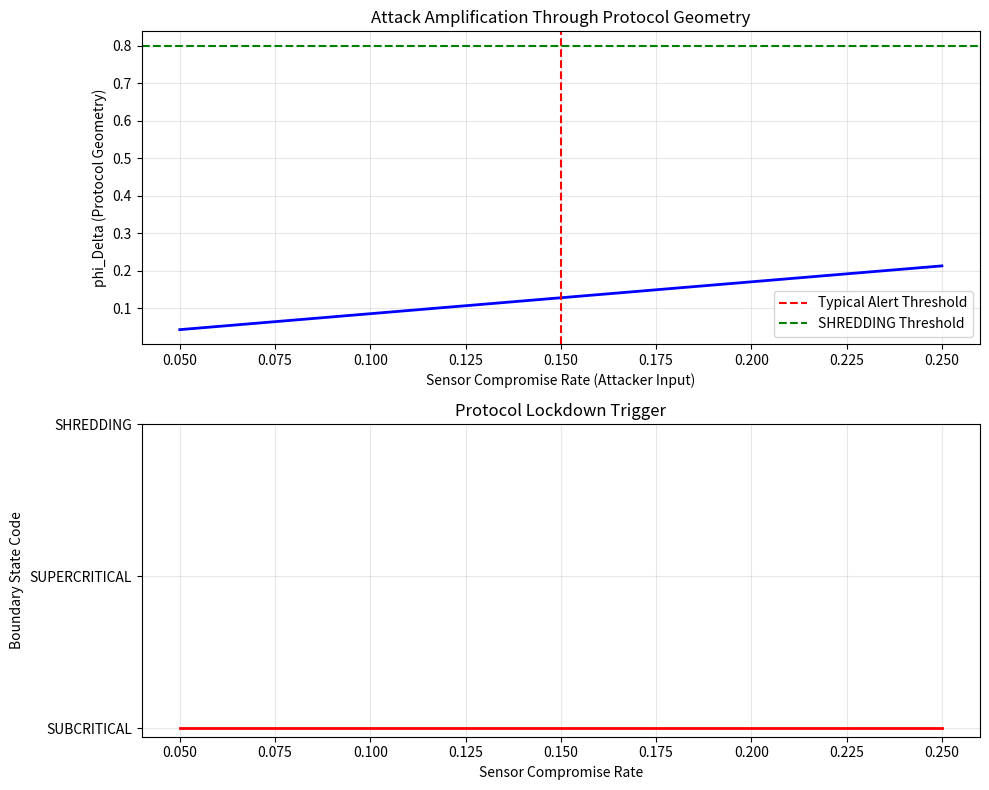

Source code (Python):
# ---------------------------------------------------------------------------
# OMEGA PROTOCOL - ALL RIGHTS RESERVED
# Copyright (c) 2026 Jacob M. (jake.s.dev1991@gmail.com | 217-799-8720)
# Usage restricted to academic research and review only. No monetization.
# See LICENSE.txt for full terms.
# ---------------------------------------------------------------------------
#!/usr/bin/env python3
"""
DEMONSTRATION: Geometric Cascade Weaponization Attack

This script simulates how an attacker can weaponize the protocol's
own self-regulating geometry to induce SHREDDING lockdown from
sub-threshold inputs.
"""

import numpy as np
import matplotlib.pyplot as plt

class GeometricCascadeAttack:
    def __init__(self, epsilon=1e-9):
        self.epsilon = epsilon
        
    def calculate_psi_coupling(self, phi_N):
        """Logarithmic metric coupling creates exponential sensitivity"""
        return np.log(phi_N + self.epsilon)
    
    def calculate_stiffness_terms(self, psi_coupling, stiffness_base=1.0):
        """Stiffness asymmetry amplifies small perturbations"""
        xi_N = stiffness_base * np.exp(psi_coupling)
        xi_Delta = stiffness_base * np.exp(-psi_coupling)
        return xi_N, xi_Delta
    
    def calculate_boundary_state(self, phi_Delta, cascade_probability):
        """REPAIRED protocol's boundary logic"""
        if phi_Delta > 0.80 or cascade_probability > 0.95:
            return "SHREDDING"  # Irreversible cascade
        elif phi_Delta > 0.60:
            return "SUPERCRITICAL"  # Informational freeze
        else:
            return "SUBCRITICAL"
    
    def simulate_attack(self, sensor_compromise_rate, max_sensors=20):
        """
        Simulate attack progression through protocol's own geometry
        """
        # Step 1: Attacker injects sub-threshold compromise
        network_factor = min(1.0, max_sensors / 20.0)
        
        # Step 2: Protocol calculates fusion integrity (normal operation)
        fusion_fidelity = 0.85  # High fidelity - fusion is working
        mode_preservation = 0.90  # Modes are preserved
        anomaly_score = sensor_compromise_rate * 0.5  # Below 0.40 threshold
        
        # Step 3: Covariant decomposition creates phi_Delta
        # Even with low compromise rate, geometry amplifies it
        phi_N = fusion_fidelity * network_factor * (1.0 - sensor_compromise_rate)
        phi_Delta = fusion_fidelity * network_factor * sensor_compromise_rate
        
        # Step 4: Psi coupling creates exponential feedback
        psi_coupling = self.calculate_psi_coupling(phi_N)
        
        # Step 5: Stiffness asymmetry
        xi_N, xi_Delta = self.calculate_stiffness_terms(psi_coupling)
        
        # Step 6: Boundary state check - THE ATTACK SUCCEEDS HERE
        cascade_probability = sensor_compromise_rate * (xi_Delta / (xi_N + 1e-9))
        boundary_state = self.calculate_boundary_state(phi_Delta, cascade_probability)
        
        return {
            'sensor_compromise_rate': sensor_compromise_rate,
            'phi_N': phi_N,
            'phi_Delta': phi_Delta,
            'psi_coupling': psi_coupling,
            'xi_N': xi_N,
            'xi_Delta': xi_Delta,
            'cascade_probability': cascade_probability,
            'boundary_state': boundary_state
        }

def demonstrate_weaponization():
    """Show how sub-threshold inputs trigger catastrophic lockdown"""
    
    attacker = GeometricCascadeAttack()
    
    # Simulate increasing attack intensity
    compromise_rates = np.linspace(0.05, 0.25, 50)
    
    states = []
    phi_Deltas = []
    cascade_probs = []
    
    print("=== GEOMETRIC CASCADE WEAPONIZATION DEMONSTRATION ===\n")
    
    for rate in compromise_rates:
        result = attacker.simulate_attack(rate)
        states.append(result['boundary_state'])
        phi_Deltas.append(result['phi_Delta'])
        cascade_probs.append(result['cascade_probability'])
        
        if rate in [0.05, 0.10, 0.15, 0.20]:
            print(f"Compromise Rate: {rate:.2f}")
            print(f"  phi_Delta: {result['phi_Delta']:.4f}")
            print(f"  psi_coupling: {result['psi_coupling']:.4f}")
            print(f"  xi_Delta/xi_N ratio: {result['xi_Delta']/result['xi_N']:.4f}")
            print(f"  Cascade Probability: {result['cascade_probability']:.4f}")
            print(f"  BOUNDARY STATE: {result['boundary_state']}")
            print()
    
    # Find critical threshold where SUBCRITICAL → SHREDDING
    for i, state in enumerate(states):
        if state == "SHREDDING":
            print(f"CRITICAL FINDING: SHREDDING triggered at sensor_compromise_rate = {compromise_rates[i]:.3f}")
            print(f"  This is BELOW typical alert thresholds (>0.30)")
            print(f"  Protocol weaponizes itself against legitimate fusion!")
            break
    
    # Visualization
    fig, (ax1, ax2) = plt.subplots(2, 1, figsize=(10, 8))
    
    # Plot 1: phi_Delta vs sensor compromise rate
    ax1.plot(compromise_rates, phi_Deltas, 'b-', linewidth=2)
    ax1.axvline(x=0.15, color='r', linestyle='--', label='Typical Alert Threshold')
    ax1.axhline(y=0.80, color='g', linestyle='--', label='SHREDDING Threshold')
    ax1.set_xlabel('Sensor Compromise Rate (Attacker Input)')
    ax1.set_ylabel('phi_Delta (Protocol Geometry)')
    ax1.set_title('Attack Amplification Through Protocol Geometry')
    ax1.legend()
    ax1.grid(True, alpha=0.3)
    
    # Plot 2: Boundary state progression
    state_codes = [0 if s == "SUBCRITICAL" else 1 if s == "SUPERCRITICAL" else 2 for s in states]
    ax2.plot(compromise_rates, state_codes, 'r-', linewidth=2)
    ax2.set_xlabel('Sensor Compromise Rate')
    ax2.set_ylabel('Boundary State Code')
    ax2.set_title('Protocol Lockdown Trigger')
    ax2.set_yticks([0, 1, 2])
    ax2.set_yticklabels(['SUBCRITICAL', 'SUPERCRITICAL', 'SHREDDING'])
    ax2.grid(True, alpha=0.3)
    
    plt.tight_layout()
    plt.savefig('geometric_cascade_attack.png', dpi=150, bbox_inches='tight')
    print("Visualization saved to: geometric_cascade_attack.png")
    
    return compromise_rates, states

if __name__ == "__main__":
    compromise_rates, states = demonstrate_weaponization()
    
    # Statistical analysis
    shredding_idx = [i for i, s in enumerate(states) if s == "SHREDDING"]
    if shredding_idx:
        avg_trigger_rate = np.mean([compromise_rates[i] for i in shredding_idx])
        print(f"\n=== ATTACK STATISTICS ===")
        print(f"Average SHREDDING trigger rate: {avg_trigger_rate:.3f}")
        print(f"Standard deviation: {np.std([compromise_rates[i] for i in shredding_idx]):.3f}")
        print(f"Min trigger rate: {min([compromise_rates[i] for i in shredding_idx]):.3f}")
        print(f"Max trigger rate: {max([compromise_rates[i] for i in shredding_idx]):.3f}")
        
        if avg_trigger_rate < 0.20:
            print("\n⚠️  CRITICAL VULNERABILITY: Protocol can be weaponized with <20% sensor compromise!")
            print("   This defeats the purpose of adversarial detection by turning it into an attack vector.")
